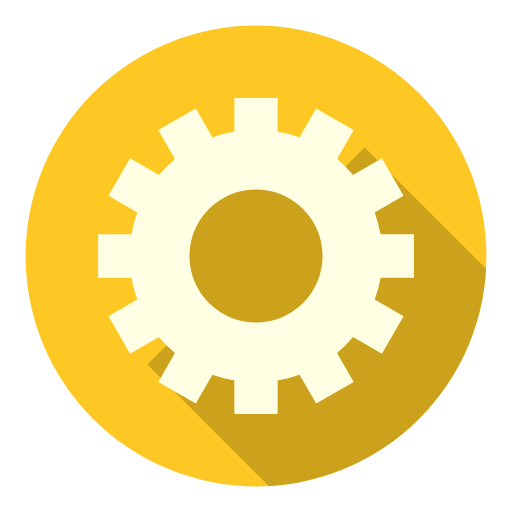
t = 0.00 s
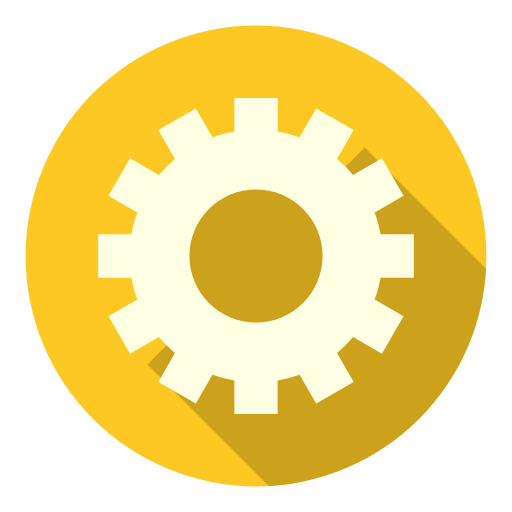
t = 0.65 s
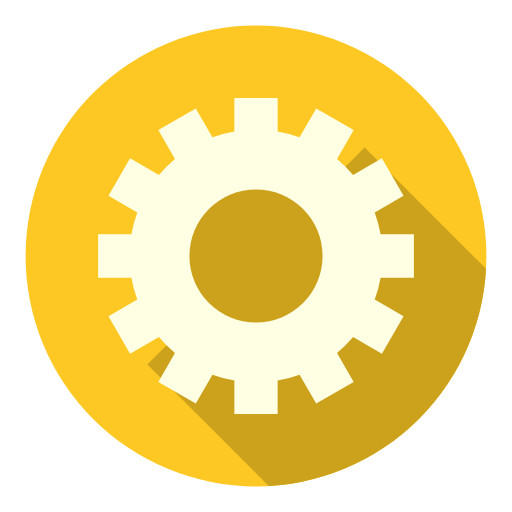
t = 1.30 s
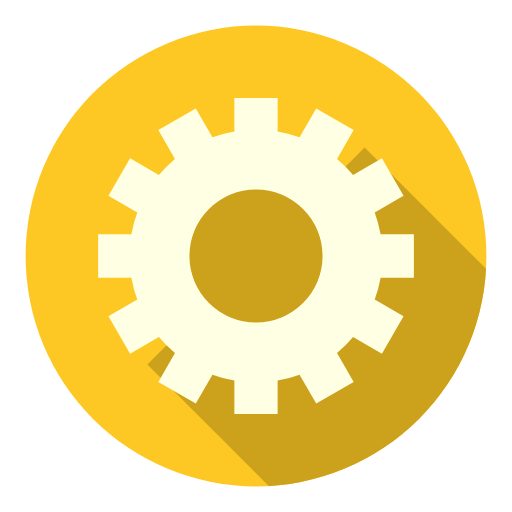
t = 1.95 s

The animated SVG that drew these frames (rendered in a browser with its animation timeline set to each time). Animation: 1 SMIL element (animateTransform=1); one cycle of 2.60 s, repeats indefinitely.

<svg class="lds-flat-gear" width="80px"  height="80px"  xmlns="http://www.w3.org/2000/svg" xmlns:xlink="http://www.w3.org/1999/xlink" viewBox="0 0 100 100" preserveAspectRatio="xMidYMid" style="background: none;"><defs><mask id="lds-flat-gear-94ec7473823b6"><circle cx="50" cy="50" r="45" fill="#fff"></circle></mask></defs>
<circle cx="50" cy="50" r="45" fill="#fdc823"></circle>
<path d="M28.786796564403573 71.21320343559643 L39.39339828220179 60.60660171779821 A15 15 0 0 1 60.60660171779821 39.39339828220179 L71.21320343559643 28.786796564403577 L171.21320343559643 128.78679656440357 L128.78679656440357 171.21320343559643 Z" fill="rgb(204, 161, 28)" mask="url(#lds-flat-gear-94ec7473823b6)"></path>
<g transform="translate(50 50)">
<g transform="rotate(96.9231)">
<animateTransform attributeName="transform" type="rotate" values="0;360" keyTimes="0;1" dur="2.6s" repeatCount="indefinite"></animateTransform><path d="M37.43995192304605 -6.5 L47.43995192304605 -6.5 L47.43995192304605 6.5 L37.43995192304605 6.5 A38 38 0 0 1 35.67394948182593 13.090810836924174 L35.67394948182593 13.090810836924174 L44.33420351967032 18.090810836924174 L37.83420351967032 29.34914108612188 L29.17394948182593 24.34914108612188 A38 38 0 0 1 24.34914108612188 29.17394948182593 L24.34914108612188 29.17394948182593 L29.34914108612188 37.83420351967032 L18.090810836924184 44.33420351967032 L13.090810836924183 35.67394948182593 A38 38 0 0 1 6.5 37.43995192304605 L6.5 37.43995192304605 L6.500000000000001 47.43995192304605 L-6.499999999999995 47.43995192304606 L-6.499999999999996 37.43995192304606 A38 38 0 0 1 -13.09081083692417 35.67394948182593 L-13.09081083692417 35.67394948182593 L-18.09081083692417 44.33420351967032 L-29.34914108612187 37.834203519670325 L-24.349141086121872 29.173949481825936 A38 38 0 0 1 -29.17394948182592 24.34914108612189 L-29.17394948182592 24.34914108612189 L-37.83420351967031 29.349141086121893 L-44.33420351967031 18.0908108369242 L-35.67394948182592 13.090810836924193 A38 38 0 0 1 -37.43995192304605 6.5000000000000036 L-37.43995192304605 6.5000000000000036 L-47.43995192304605 6.500000000000004 L-47.43995192304606 -6.499999999999993 L-37.43995192304606 -6.499999999999994 A38 38 0 0 1 -35.67394948182593 -13.090810836924167 L-35.67394948182593 -13.090810836924167 L-44.33420351967032 -18.090810836924163 L-37.834203519670325 -29.34914108612187 L-29.173949481825936 -24.34914108612187 A38 38 0 0 1 -24.349141086121893 -29.17394948182592 L-24.349141086121893 -29.17394948182592 L-29.349141086121897 -37.834203519670304 L-18.0908108369242 -44.334203519670304 L-13.090810836924195 -35.67394948182592 A38 38 0 0 1 -6.500000000000005 -37.43995192304605 L-6.500000000000005 -37.43995192304605 L-6.500000000000007 -47.43995192304605 L6.49999999999999 -47.43995192304606 L6.499999999999992 -37.43995192304606 A38 38 0 0 1 13.090810836924149 -35.67394948182594 L13.090810836924149 -35.67394948182594 L18.090810836924142 -44.33420351967033 L29.349141086121847 -37.83420351967034 L24.349141086121854 -29.17394948182595 A38 38 0 0 1 29.17394948182592 -24.349141086121893 L29.17394948182592 -24.349141086121893 L37.834203519670304 -29.349141086121897 L44.334203519670304 -18.0908108369242 L35.67394948182592 -13.090810836924197 A38 38 0 0 1 37.43995192304605 -6.500000000000007 M0 -20A20 20 0 1 0 0 20 A20 20 0 1 0 0 -20" fill="#ffffe3" transform="scale(0.65)"></path></g></g></svg>